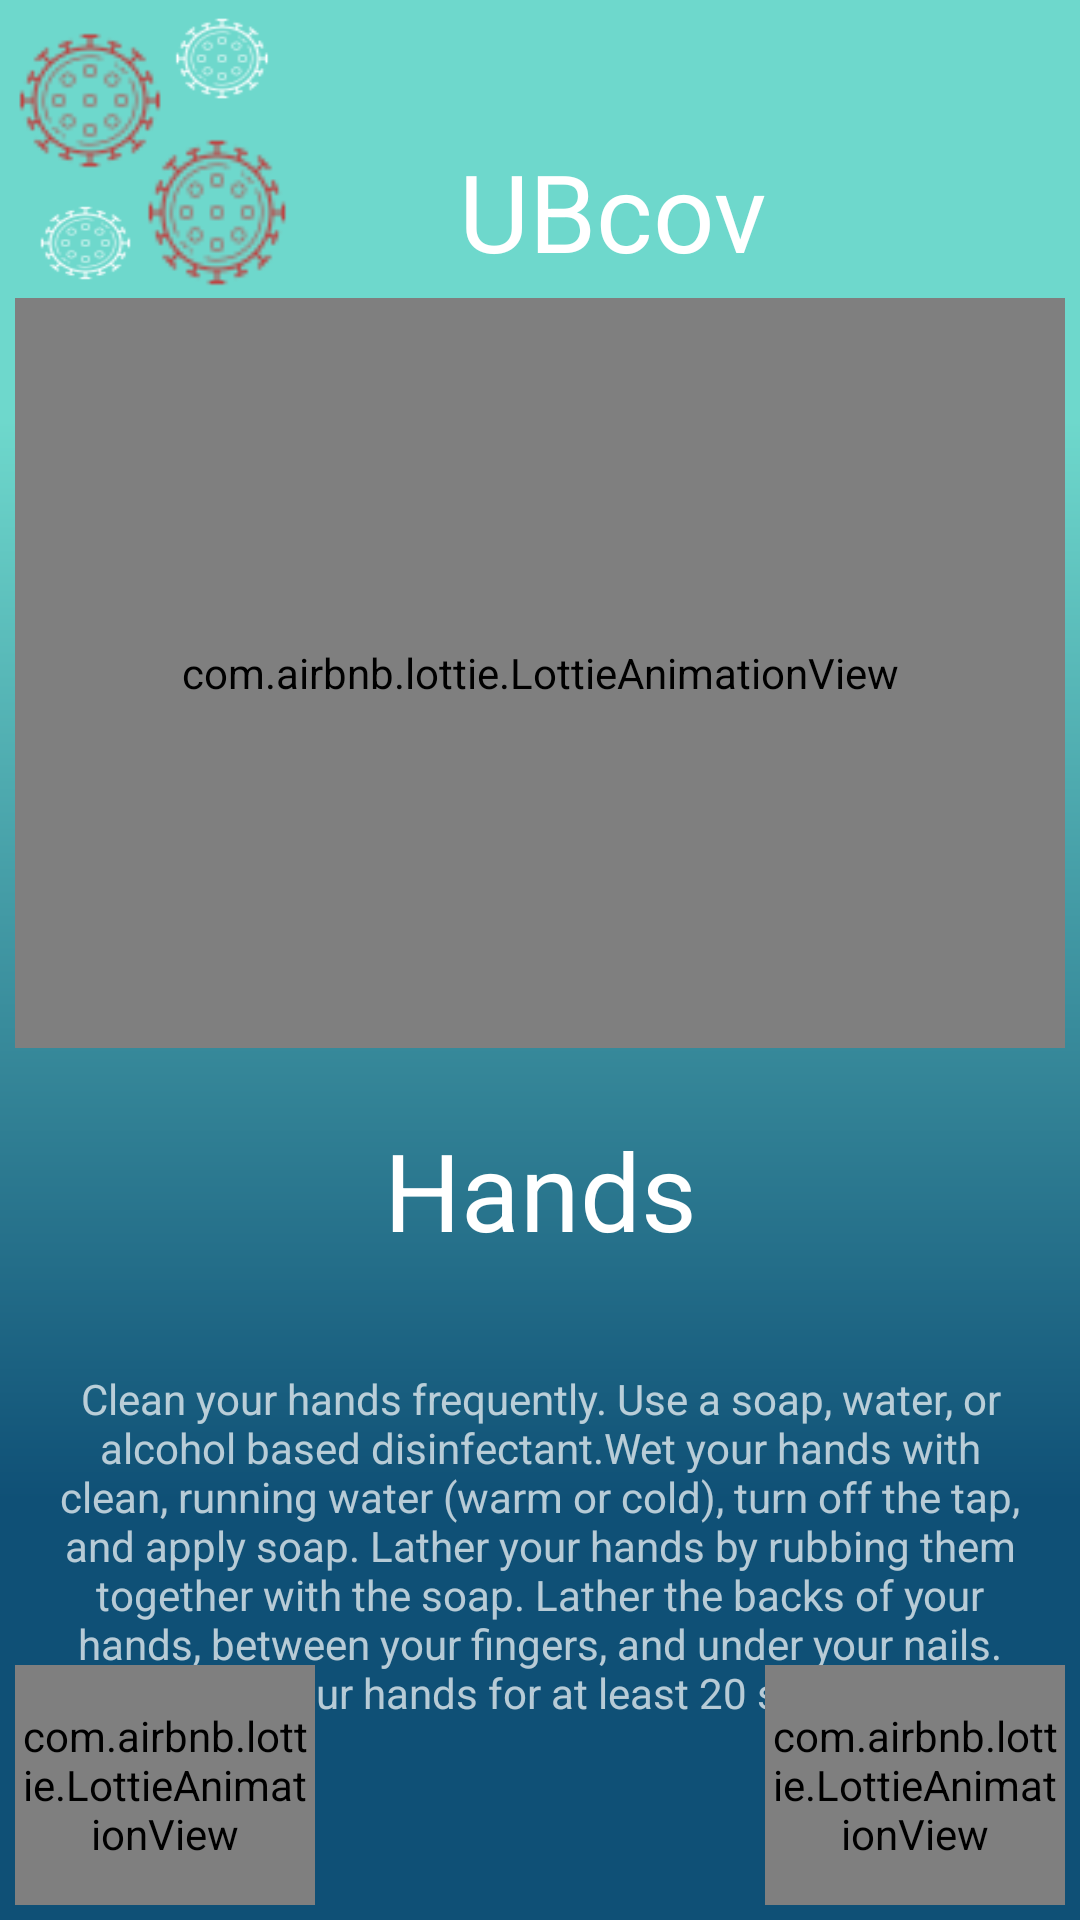

The Android layout XML behind this screen, and the referenced resources:
<!-- AndroidManifest.xml: application theme AppTheme -->
<!-- res/layout/activity_protection.xml -->
<?xml version="1.0" encoding="utf-8"?>
<RelativeLayout xmlns:tools="http://schemas.android.com/tools"
    xmlns:android="http://schemas.android.com/apk/res/android"
    xmlns:app="http://schemas.android.com/apk/res-auto"
    android:id="@+id/android_1"
    android:layout_width="fill_parent"
    android:layout_height="fill_parent"
    android:background="@drawable/home"
    tools:context=".SymActivity">

    <TextView
        android:id="@+id/ubcov"
        android:layout_width="wrap_content"
        android:layout_height="wrap_content"
        android:layout_alignParentStart="true"
        android:layout_alignParentTop="true"
        android:layout_marginStart="153dp"
        android:layout_marginTop="46dp"
        android:gravity="top"
        android:text="@string/app_name"
        android:textAppearance="@style/ubcov" />

    <View
        android:id="@+id/corona_pink"
        android:layout_width="58dp"
        android:layout_height="55dp"
        android:layout_alignParentStart="true"
        android:layout_alignParentTop="true"
        android:layout_marginStart="1dp"
        android:layout_marginTop="6dp"
        android:background="@drawable/corona_pink"
        >

    </View>

    <View
        android:id="@+id/corona_white"
        android:layout_width="38dp"
        android:layout_height="33dp"
        android:layout_alignParentStart="true"
        android:layout_alignParentTop="true"
        android:layout_marginStart="55dp"
        android:layout_marginTop="3dp"
        android:background="@drawable/corona_white" />

    <View
        android:id="@+id/corona_pink2"
        android:layout_width="56.59dp"
        android:layout_height="59.59dp"
        android:layout_alignParentStart="true"
        android:layout_alignParentTop="true"
        android:layout_marginStart="44dp"
        android:layout_marginTop="41dp"
        android:background="@drawable/corona_pink" />

    <View
        android:id="@+id/corona_white2"
        android:layout_width="37dp"
        android:layout_height="30dp"
        android:layout_alignParentStart="true"
        android:layout_alignParentTop="true"
        android:layout_marginStart="10dp"
        android:layout_marginTop="66dp"
        android:background="@drawable/corona_white" />

    <LinearLayout
        android:id="@+id/linearAni"
        android:layout_below="@+id/ubcov"
        android:layout_width="match_parent"
        android:layout_height="wrap_content"
        android:orientation="vertical"
        >

        <com.airbnb.lottie.LottieAnimationView
            android:layout_margin="5dp"
            android:padding="5dp"
            android:id="@+id/temperature"
            android:layout_width="match_parent"
            android:layout_height="250dp"
            app:lottie_fileName="handwash.json"
            app:lottie_loop="true"
            app:lottie_autoPlay="true"/>
        <TextView
            android:textAlignment="center"
            android:layout_margin="8dp"
            android:padding="10dp"
            android:id="@+id/header"
            android:layout_width="match_parent"
            android:layout_height="wrap_content"
            android:text="Hands"
            style="@style/ubcov"/>
        <TextView
            android:textAlignment="center"
            android:layout_margin="8dp"
            android:padding="10dp"
            android:id="@+id/text"
            android:textSize="14sp"
            android:layout_width="match_parent"
            android:layout_height="wrap_content"
            android:text="@string/handwash" />


    </LinearLayout>

    <com.airbnb.lottie.LottieAnimationView
        android:layout_margin="5dp"
        android:padding="2dp"
        android:id="@+id/goforward"
        android:layout_width="100dp"
        android:layout_height="80dp"
        app:lottie_fileName="goforward.json"
        app:lottie_loop="true"
        app:lottie_autoPlay="true"
        android:layout_alignParentRight="true"
        android:layout_alignParentBottom="true"
        android:onClick="changeFragment"
        />
    <com.airbnb.lottie.LottieAnimationView
        android:layout_margin="5dp"
        android:padding="2dp"
        android:id="@+id/goback"
        android:layout_width="100dp"
        android:layout_height="80dp"
        app:lottie_fileName="goback.json"
        app:lottie_loop="true"
        app:lottie_autoPlay="true"
        android:layout_alignParentLeft="true"
        android:layout_alignParentBottom="true"
        android:onClick="changeFragmentBack"
        />

    <FrameLayout
        android:id="@+id/frameLayout"
        android:layout_width="match_parent"
        android:layout_height="match_parent"
        android:layout_below="@id/ubcov"
        android:layout_above="@+id/goback"
        android:orientation="horizontal">




    </FrameLayout>

</RelativeLayout>
<!-- resources referenced by this layout -->
<resources>
  <!-- drawable corona_pink: png bitmap (drawable, 2575 bytes) -->
  <!-- drawable corona_white: png bitmap (drawable, 1680 bytes) -->
  <!-- drawable home (drawable) -->
  <vector
      xmlns:android="http://schemas.android.com/apk/res/android"
      xmlns:aapt="http://schemas.android.com/aapt"
      android:width="360dp"
      android:height="640dp"
      android:viewportWidth="360"
      android:viewportHeight="640"
      >
  
      <group>
  
          <clip-path
              android:pathData="M0 0H360V640H0V0Z"
              />
  
          <group
              android:translateX="1"
              android:translateY="0"
              android:pivotX="180"
              android:pivotY="320"
              android:scaleX="2"
              android:scaleY="2"
              android:rotation="90"
              >
  
              <path
                  android:pathData="M0 0V640H360V0"
                  >
  
                  <aapt:attr name="android:fillColor">
  
                      <gradient
                          android:type="linear"
                          android:startX="90"
                          android:startY="320"
                          android:endX="270"
                          android:endY="320"
                          >
  
                          <item
                              android:color="#6ED8CC"
                              android:offset="0"
                              />
  
                          <item
                              android:color="#0F5076"
                              android:offset="1"
                              />
  
                      </gradient>
  
                  </aapt:attr>
  
              </path>
  
          </group>
  
      </group>
  
  </vector>
  <string name="app_name">UBcov</string>
  <string name="handwash">Clean your hands frequently. Use a soap, water, or alcohol based disinfectant.Wet your hands with clean, running water (warm or cold), turn off the tap, and apply soap. Lather your hands by rubbing them together with the soap. Lather the backs of your hands, between your fingers, and under your nails. Scrub your hands for at least 20 seconds.</string>
  <style name="ubcov">
  
          <item name="android:textSize">
              36sp
          </item>
  
          <item name="android:textColor">
              #FFFFFF
          </item>
  
      </style>
  <style name="AppTheme" parent="Theme.AppCompat.NoActionBar">
  
      </style>
</resources>
